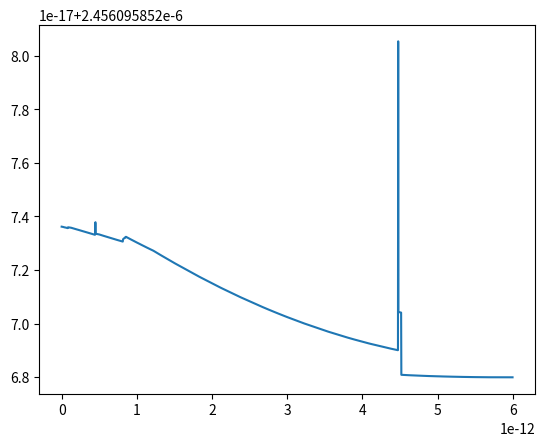

This figure's Python source:
from math import sqrt, exp, cos
import numpy as np
from scipy.integrate import odeint
import matplotlib.pyplot as plt


i = 1j

# params / input


wave_length = 2.4 * 10**-12

# constants

e = 4.8 * 10**-10 
c = 2.9979 * 10**10
m = 9.1094 * 10**-28
pi = 3.14

beta = 1 # берем 1

gamma0 = 4

uii = c * sqrt(1 - (1 / gamma0)**2)
w = 1 * 10**12 # -s # частота волны
Omega = 10 ** 11 # -s
T = 6 * 10**-12
t0 = 0
t1 = T
n = 2000

kii = (w - Omega) / uii

lmbda = 2 * pi / kii

Eii = 10**-4

# equations

def z_n(z0, t): # z невозмущенное
  return z0 + uii * (t - t0)
  
def E(z,t): # wave field
  # return 0.5 * abs(Eii) * сexp(-i * w * t + i * kii * z) * 2
  return 0.5 * abs(Eii) * cos(-w * t + kii * z) * 2

def W (u): # relativistic kinetic energy u - current speed 
  return (m * c**2) / sqrt(1 - u**2 / c**2) - m * c**2

def system_solve(z0, t_list):
  def F(s,t): # s - vector [z, v]
    dzdt = s[1]
    dvdt = (e / m) * (beta ** 2) * ((1 - (s[1] / c )** 2) ** 1.5) * E(s[0], t) - (Omega ** 2) * (s[0] - z_n(z0,t))
    return [dzdt, dvdt]

  s0=[z0, uii]
  s = odeint(F, s0, t_list)
  return s


def find_electron_energy(z0, T):  #z0 - зависит от положения на волне
  U = [u[1] for u in system_solve(z0, T)]
  return [W(u) for u in U]


# start!!!

Z = np.linspace(0, lmbda, n, endpoint=False) # generate z0 for 1000 electrons
T_list = np.linspace(t0,t1, n, endpoint=False) # 1s interval for 30s 

electron_energies = [find_electron_energy(z0, T_list) for z0 in Z]

W_mean = [np.mean(i) for i in np.array(electron_energies).transpose()]

plt.plot(T_list,W_mean)
plt.show()



# ignore plz
# def acceleration (t): #u - current speed
  # return (e / m) * (beta ** 2) * ((1 - (u(t) ** 2) / (c ** 2)) ** 1.5) * E(t) - (Omega ** 2) * (z(t) - z_n(t))